Run: headless pygame with SDL's dummy video driver; simulated clock (each Clock.tick advances the game by its frame time, no real sleeping); random seed 0; keys injected as events and as key.get_pressed() state; no mouse input.
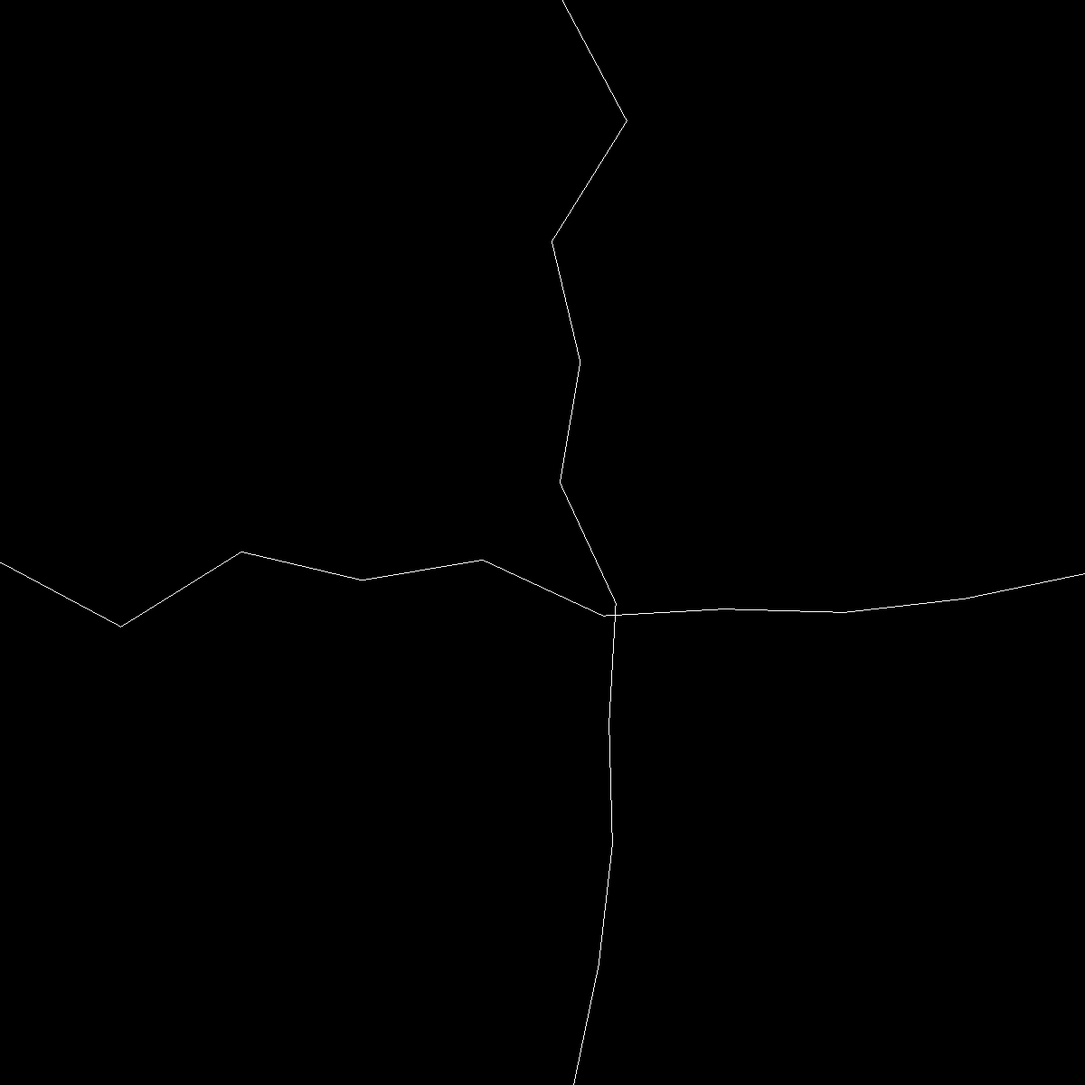
Frame 1 of 4 · flips 1–60 · no input
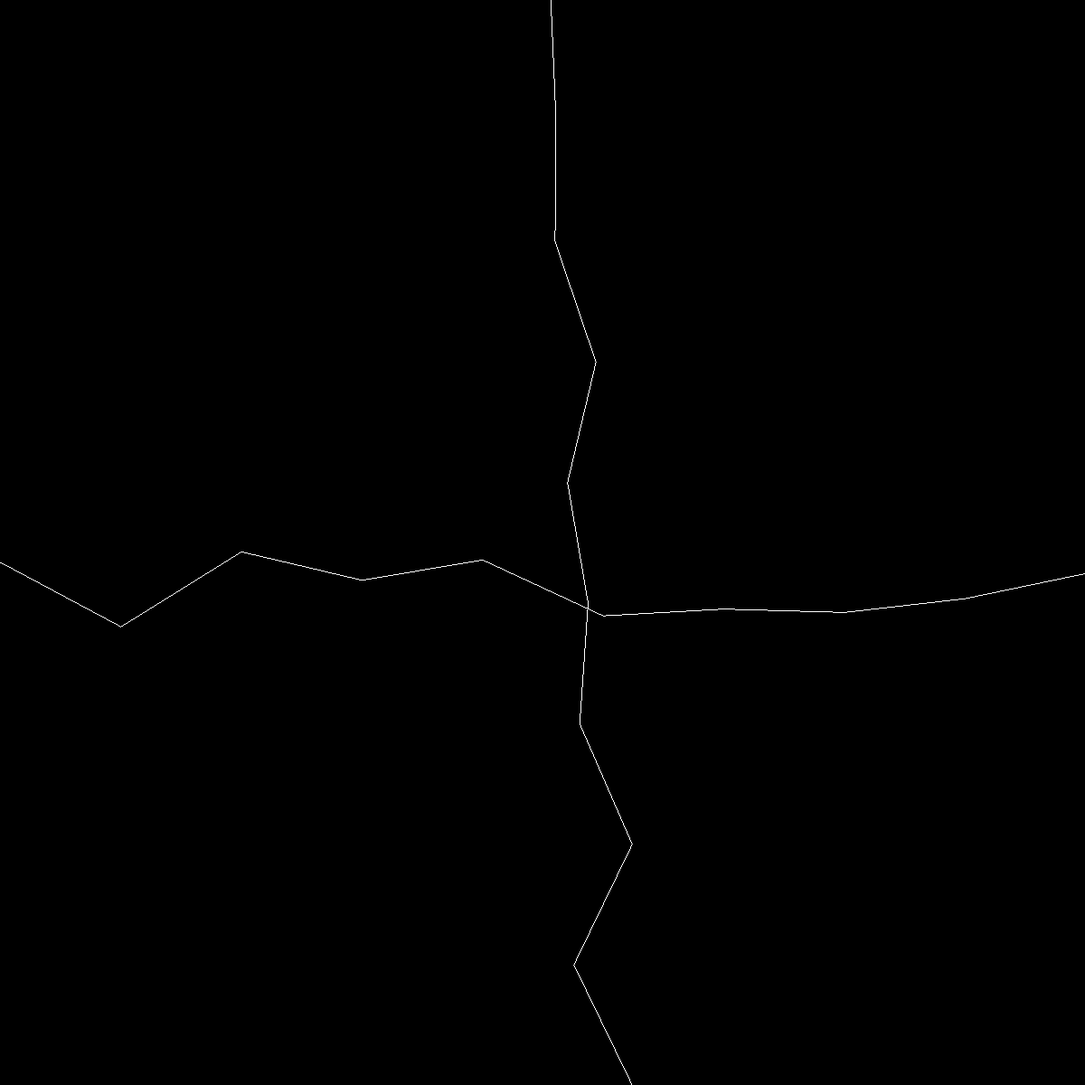
Frame 2 of 4 · flips 61–180 · tapped SPACE, RETURN · held RIGHT (→), D
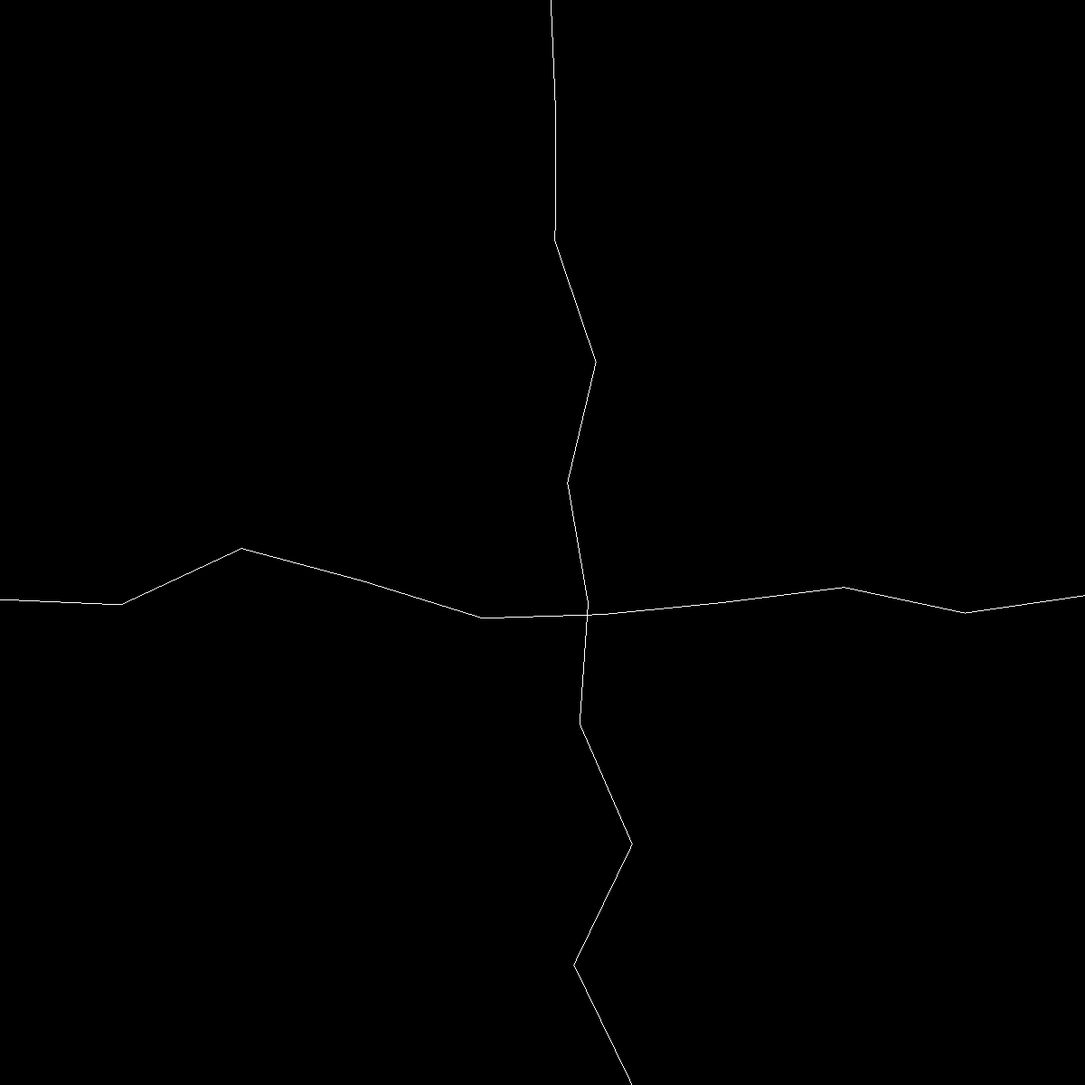
Frame 3 of 4 · flips 181–300 · held DOWN (↓), S
Frame 4 of 4 · flips 301–420 · held LEFT (←), A, UP (↑), W · screen same as frame 1, image omitted

The pygame program that drew these frames:

import pygame
import random

pygame.init()

WINDOW_RESOLUTION = (1200, 1200)
image_resolution = [10, 10]
transform_resolution = (WINDOW_RESOLUTION[0] / image_resolution[0], WINDOW_RESOLUTION[1] / image_resolution[1])
display = pygame.display.set_mode(WINDOW_RESOLUTION)

one_d = True
two_d = False

color_white = (255, 255, 255)
color_black = (0, 0, 0)

run = True
seed1 = 1
seed2 = 1


def make_samples(sample_size, seed):
    random.seed(seed)
    samples = []
    for i in range(sample_size):
        samples.append(random.randint(0, 10000) / 10000)

    return samples


samples1 = make_samples(3, 10)
samples2 = make_samples(3, 10)


def perlin_noise(pos, samples):
    index = pos * (len(samples) - 1)
    i1 = int(index)
    if i1 == len(samples) - 1:
        return samples[i1]
    i2 = int(index) + 1

    k = (samples[i2] - samples[i1])
    m = samples[i1] - k * i1

    return k * index + m


while run:

    transform_resolution = (WINDOW_RESOLUTION[0] / image_resolution[0], WINDOW_RESOLUTION[1] / image_resolution[1])
    samples1 = make_samples(10, seed1)
    samples2 = make_samples(10, seed2)
    print(seed1, seed2)

    for event in pygame.event.get():
        if event.type == pygame.QUIT:
            run = False

        if event.type == pygame.KEYDOWN:
            if event.key == pygame.K_1:
                one_d = not one_d
                print(one_d)
            if event.key == pygame.K_2:
                print(two_d)
                two_d = not two_d
            if event.key == pygame.K_UP:
                seed1 += 1
            if event.key == pygame.K_DOWN:
                seed1 -= 1
            if event.key == pygame.K_LEFT:
                seed2 -= 1
            if event.key == pygame.K_RIGHT:
                seed2 += 1





            if event.key == pygame.K_9:
                image_resolution[0] += 10
                image_resolution[1] += 10
            if event.key == pygame.K_0:
                image_resolution[0] -= 10
                image_resolution[1] -= 100



    pygame.display.update()
    display.fill(color_black)


    if two_d:
        for x in range(image_resolution[0]):
            p1 = perlin_noise(x / image_resolution[0], samples1)
            for y in range(image_resolution[1]):
                p2 = perlin_noise(y / image_resolution[1], samples2)

                p = (p1 + p2) / 2
                pygame.draw.rect(display, (255 * p, 255 * p, 255 * p), [x * transform_resolution[0], y * transform_resolution[1], transform_resolution[0], transform_resolution[1]])

    if one_d:
        for i in range(WINDOW_RESOLUTION[0]):
            pygame.draw.rect(display, color_white, [i, perlin_noise(i / (WINDOW_RESOLUTION[0]), samples1) * 100 + 600, 1, 1])

        for i in range(WINDOW_RESOLUTION[1]):
            pygame.draw.rect(display, color_white, [perlin_noise(i / (WINDOW_RESOLUTION[1]), samples2) * 100 + 600, i, 1, 1])
